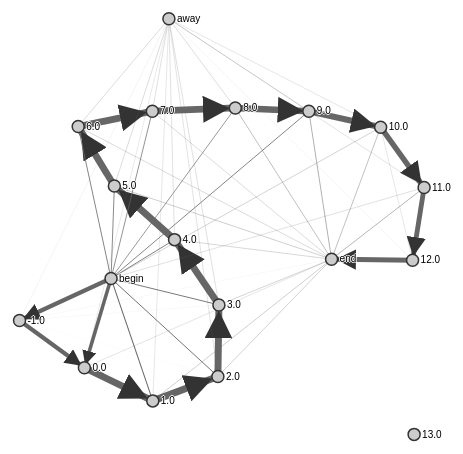
D3 v3 page, settled after 480 driven frames (8 s of simulated time); the page loaded 1 data file(s).



d3.json("wake.json", function(error,data) {
  var links = data.links;


  var nodes = {};

  // Compute the distinct nodes from the links.
  links.forEach(function(link) {
    link.source = nodes[link.source] || (nodes[link.source] = {name: link.source});
    link.target = nodes[link.target] || (nodes[link.target] = {name: link.target});
  });

  var width = 1200,
      height = 800;

  var force = d3.layout.force()
      .nodes(d3.values(nodes))
      .links(links)
      .size([width, height])
      .linkDistance(40)
      .charge(function (d) {return -70*d.weight;})
      .linkStrength(function (d) {return 0.3*d.weight})
      .gravity(0.2)
      .on("tick", tick)
      .start();

  var svg = d3.select("body").append("svg")
      .attr("width", width)
      .attr("height", height);

  // Per-type markers, as they don't inherit styles.
  svg.append("defs").selectAll("marker")
      .data(["suit", "licensing", "resolved"])
    .enter()
    .append("marker")
      // .attr("id", function(d) { return d; })
      .attr("id", "myMarker")
      .attr("viewBox", "0 -5 10 10")
      .attr("refX", 12)
      // .attr("refY", -1.5)
      .attr("markerWidth", 4)
      .attr("markerHeight", 4)
      .attr("orient", "auto")
    .append("path")
      .attr("d", "M0,-5L10,0L0,5");

  var path = svg.append("g").selectAll("path")
      .data(force.links())
    .enter()
        .append("path")
        .attr("class", "link")
      // .attr("class", function(d) { return "link " + d.type; })
      .style("stroke-width", function(d) {return 1.4*d.weight})
      .attr("marker-end", "url(#myMarker)");
      // .attr("marker-end", function(d) { return "url(#" + d.type + ")"; });

  var circle = svg.append("g").selectAll("circle")
      .data(force.nodes())
    .enter().append("circle")
      .attr("r", 6)
      .call(force.drag);

  var text = svg.append("g").selectAll("text")
      .data(force.nodes())
    .enter().append("text")
      .attr("x", 8)
      .attr("y", ".31em")
      .text(function(d) { return d.name; });

  // Use elliptical arc path segments to doubly-encode directionality.
  function tick() {
    path.attr("d", linkArc);
    circle.attr("transform", transform);
    text.attr("transform", transform);
  }

  function linkArc(d) {
    var dx = d.target.x - d.source.x,
        dy = d.target.y - d.source.y,
        dr = Math.sqrt(dx * dx + dy * dy);
    // return "M" + d.source.x + "," + d.source.y + "A" + dr + "," + dr + " 0 0,1 " + d.target.x + "," + d.target.y;
    return "M" + d.source.x + "," + d.source.y  + ","  + d.target.x + "," + d.target.y;
  }

  function transform(d) {
    return "translate(" + d.x + "," + d.y + ")";
  }

});



### data: wake.json
{
 "links": [
  {
   "source": "1.0",
   "target": "2.0",
   "weight": "5.0"
  },
  {
   "source": "2.0",
   "target": "3.0",
   "weight": "4.972"
  },
  {
   "source": "0.0",
   "target": "1.0",
   "weight": "4.958"
  },
  {
   "source": "3.0",
   "target": "4.0",
   "weight": "4.955"
  },
  {
   "source": "4.0",
   "target": "5.0",
   "weight": "4.952"
  },
  {
   "source": "6.0",
   "target": "7.0",
   "weight": "4.876"
  },
  {
   "source": "5.0",
   "target": "6.0",
   "weight": "4.855"
  },
  {
   "source": "7.0",
   "target": "8.0",
   "weight": "4.818"
  },
  "... 155 more items"
 ]
}